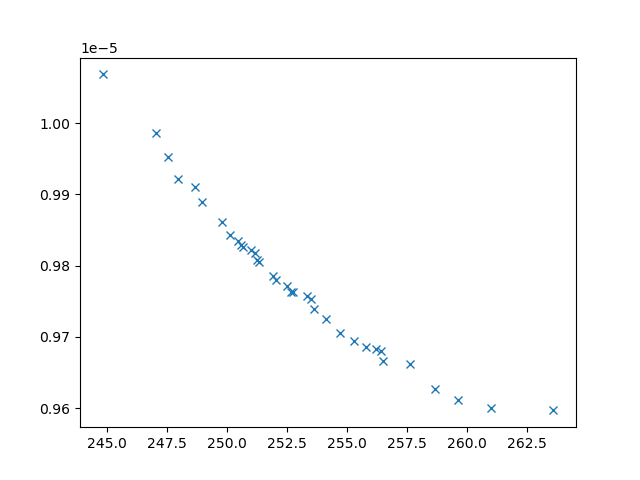

Source data for this figure (header and first rows):
xline_all_values, yline_all_values, X_all_values, obj1, obj2, obj3, inc
259.6, 9.610939358721628e-06, [1.1495639325278613, 9.042594993310756, …, 259.6, 9.610939358721628e-06, 3614034, 0
248.9, 9.889792273717978e-06, [np.float64(3.5422230202753413), np.floa…, 248.9, 9.889792273717978e-06, 7137818, 0
252.7, 9.763263051301429e-06, [np.float64(4.8048840855276085), np.floa…, 252.7, 9.763263051301429e-06, 4378549, 0
248, 9.921296466255298e-06, [np.float64(2.9951884360538505), np.floa…, 248, 9.921296466255298e-06, 7652743, 0
254.1, 9.725274294614207e-06, [np.float64(3.525177087550454), np.float…, 254.1, 9.725274294614207e-06, 3849762, 0
251.2, 9.80813199720395e-06, [np.float64(3.088463607601417), np.float…, 251.2, 9.80813199720395e-06, 4903403, 0
256.2, 9.683285773827063e-06, [np.float64(2.5465027589743032), np.floa…, 256.2, 9.683285773827063e-06, 4102413, 0
247.6, 9.952517185227374e-06, [np.float64(4.263841314322097), np.float…, 247.6, 9.952517185227374e-06, 21900521, 0
249.8, 9.86133042750902e-06, [np.float64(3.408224886746458), np.float…, 249.8, 9.86133042750902e-06, 6718021, 0
261, 9.600659953738999e-06, [1.8594750096301949, 8.833195903936746, …, 261, 9.600659953738999e-06, 3215936, 0
253.5, 9.753047852652484e-06, [np.float64(3.5647453858960274), np.floa…, 253.5, 9.753047852652484e-06, 5160356, 0
247, 9.986512698664233e-06, [9.819285393196214, 0.719109676787672, 6…, 247, 9.986512698664233e-06, 14454478, 0
250.2, 9.843282632388935e-06, [np.float64(4.325054833289779), np.float…, 250.2, 9.843282632388935e-06, 5758431, 0
251.2, 9.81731466250215e-06, [np.float64(4.1604716658140415), np.floa…, 251.2, 9.81731466250215e-06, 5502674, 0
263.6, 9.596997454536616e-06, [0.7959899980439217, 7.444703483246743, …, 263.6, 9.596997454536616e-06, 3056593, 0
253.4, 9.756843948680942e-06, [np.float64(2.85876047735125), np.float6…, 253.4, 9.756843948680942e-06, 3752681, 0
250.7, 9.826290463951713e-06, [np.float64(4.587942662739201), np.float…, 250.7, 9.826290463951713e-06, 5417591, 0
250.5, 9.83500432523121e-06, [np.float64(4.261959886440733), np.float…, 250.5, 9.83500432523121e-06, 5581223, 0
250.6, 9.829150552585239e-06, [np.float64(4.15547989158043), np.float6…, 250.6, 9.829150552585239e-06, 5363751, 0
256.4, 9.680751685530803e-06, [np.float64(5.967131293577205), np.float…, 256.4, 9.680751685530803e-06, 3844666, 0
255.3, 9.694365914382344e-06, [np.float64(6.248913537753253), np.float…, 255.3, 9.694365914382344e-06, 3530561, 0
251.3, 9.805244903745248e-06, [np.float64(3.6021206522851457), np.floa…, 251.3, 9.805244903745248e-06, 4369906, 0
251.9, 9.785777669136312e-06, [np.float64(4.51732973550651), np.float6…, 251.9, 9.785777669136312e-06, 4412447, 0
244.8, 1.0068408736137454e-05, [np.float64(4.286821766983982), np.float…, 244.8, 1.0068408736137454e-05, 30839853, 0
254.7, 9.705336392868472e-06, [np.float64(3.7193753016207216), np.floa…, 254.7, 9.705336392868472e-06, 3544421, 0
252.5, 9.772031246684779e-06, [np.float64(3.814904951564241), np.float…, 252.5, 9.772031246684779e-06, 4686931, 0
257.6, 9.661982920871768e-06, [np.float64(6.062691177716689), np.float…, 257.6, 9.661982920871768e-06, 3397316, 0
255.8, 9.685688746008413e-06, [np.float64(5.917102034128035), np.float…, 255.8, 9.685688746008413e-06, 3812966, 0
251, 9.822133257054817e-06, [np.float64(7.152726584185828), np.float…, 251, 9.822133257054817e-06, 5889692, 0
248.7, 9.909846466384213e-06, [np.float64(6.327360917792097), np.float…, 248.7, 9.909846466384213e-06, 10451675, 0
253.6, 9.739049613146666e-06, [np.float64(5.562886707484507), np.float…, 253.6, 9.739049613146666e-06, 4273784, 0
256.5, 9.665745153356522e-06, [np.float64(5.457534269898617), np.float…, 256.5, 9.665745153356522e-06, 3636911, 0
252.7, 9.762480288734069e-06, [np.float64(5.6046224616808065), np.floa…, 252.7, 9.762480288734069e-06, 4334695, 0
258.7, 9.626508199711824e-06, [np.float64(4.0387621327803975), np.floa…, 258.7, 9.626508199711824e-06, 3003881, 0
252, 9.779737614191554e-06, [np.float64(4.760232154737421), np.float…, 252, 9.779737614191554e-06, 4477182, 0
